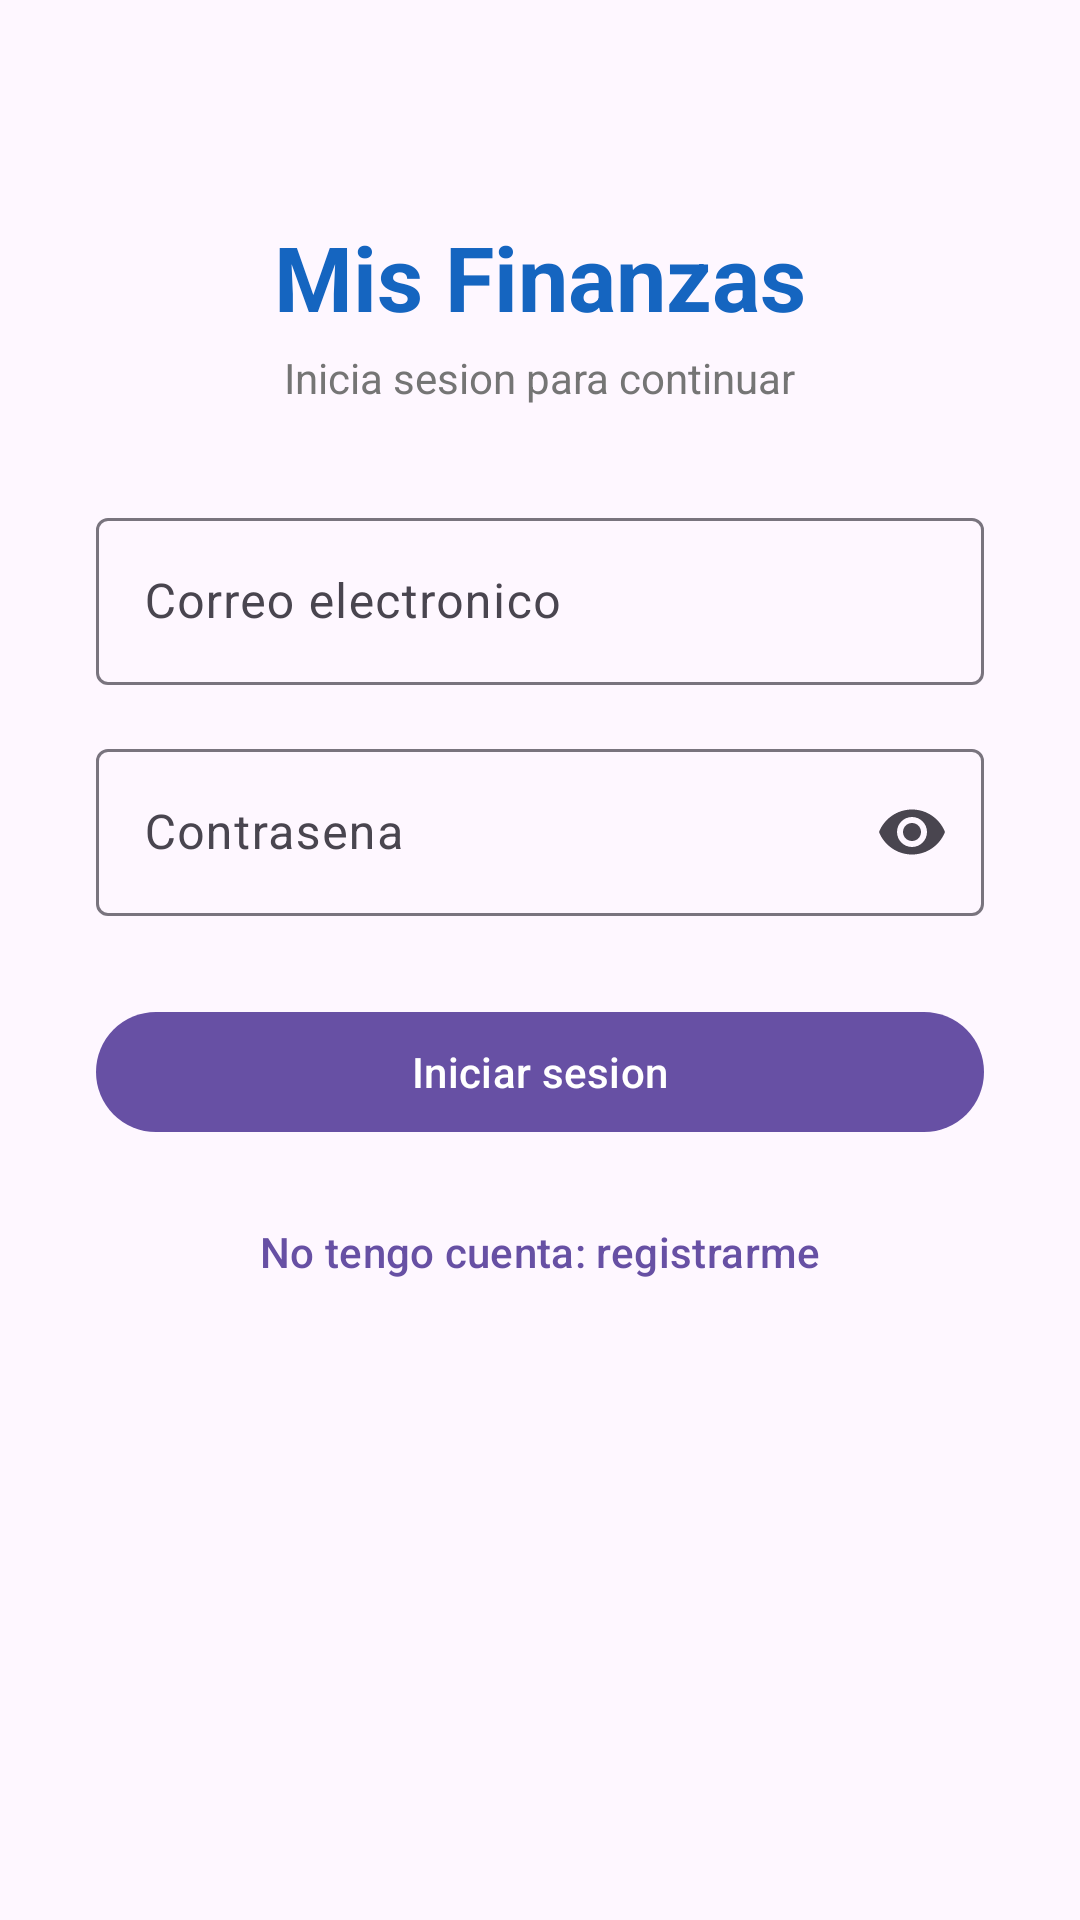

Android layout source for this screen:
<!-- AndroidManifest.xml: application theme Theme.Finanzas -->
<!-- res/layout/activity_login.xml -->
<?xml version="1.0" encoding="utf-8"?>
<ScrollView xmlns:android="http://schemas.android.com/apk/res/android"
    xmlns:app="http://schemas.android.com/apk/res-auto"
    android:layout_width="match_parent"
    android:layout_height="match_parent"
    android:fillViewport="true">

    <LinearLayout
        android:layout_width="match_parent"
        android:layout_height="wrap_content"
        android:gravity="center_horizontal"
        android:orientation="vertical"
        android:padding="32dp">

        <TextView
            android:layout_width="wrap_content"
            android:layout_height="wrap_content"
            android:layout_marginTop="40dp"
            android:text="Mis Finanzas"
            android:textColor="@color/azul_primario"
            android:textSize="30sp"
            android:textStyle="bold" />

        <TextView
            android:layout_width="wrap_content"
            android:layout_height="wrap_content"
            android:layout_marginTop="4dp"
            android:layout_marginBottom="32dp"
            android:text="Inicia sesion para continuar"
            android:textColor="#757575"
            android:textSize="14sp" />

        <com.google.android.material.textfield.TextInputLayout
            android:id="@+id/layoutEmail"
            style="@style/Widget.Material3.TextInputLayout.OutlinedBox"
            android:layout_width="match_parent"
            android:layout_height="wrap_content"
            android:hint="Correo electronico">

            <com.google.android.material.textfield.TextInputEditText
                android:id="@+id/edtEmail"
                android:layout_width="match_parent"
                android:layout_height="wrap_content"
                android:inputType="textEmailAddress"
                android:maxLines="1" />
        </com.google.android.material.textfield.TextInputLayout>

        <com.google.android.material.textfield.TextInputLayout
            android:id="@+id/layoutPassword"
            style="@style/Widget.Material3.TextInputLayout.OutlinedBox"
            android:layout_width="match_parent"
            android:layout_height="wrap_content"
            android:layout_marginTop="16dp"
            android:hint="Contrasena"
            app:endIconMode="password_toggle">

            <com.google.android.material.textfield.TextInputEditText
                android:id="@+id/edtPassword"
                android:layout_width="match_parent"
                android:layout_height="wrap_content"
                android:inputType="textPassword"
                android:maxLines="1" />
        </com.google.android.material.textfield.TextInputLayout>

        <com.google.android.material.button.MaterialButton
            android:id="@+id/btnLogin"
            android:layout_width="match_parent"
            android:layout_height="wrap_content"
            android:layout_marginTop="28dp"
            android:text="Iniciar sesion" />

        <ProgressBar
            android:id="@+id/progressLogin"
            style="?android:attr/progressBarStyleSmall"
            android:layout_width="wrap_content"
            android:layout_height="wrap_content"
            android:layout_marginTop="16dp"
            android:visibility="gone" />

        <com.google.android.material.button.MaterialButton
            android:id="@+id/btnIrRegistro"
            style="@style/Widget.Material3.Button.TextButton"
            android:layout_width="match_parent"
            android:layout_height="wrap_content"
            android:layout_marginTop="12dp"
            android:text="No tengo cuenta: registrarme" />

    </LinearLayout>
</ScrollView>
<!-- resources referenced by this layout -->
<resources>
  <color name="azul_primario">#1565C0</color>
  <style name="Theme.Finanzas" parent="Base.Theme.Finanzas" />
  <style name="Base.Theme.Finanzas" parent="Theme.Material3.DayNight.NoActionBar">
          
          
      </style>
</resources>
